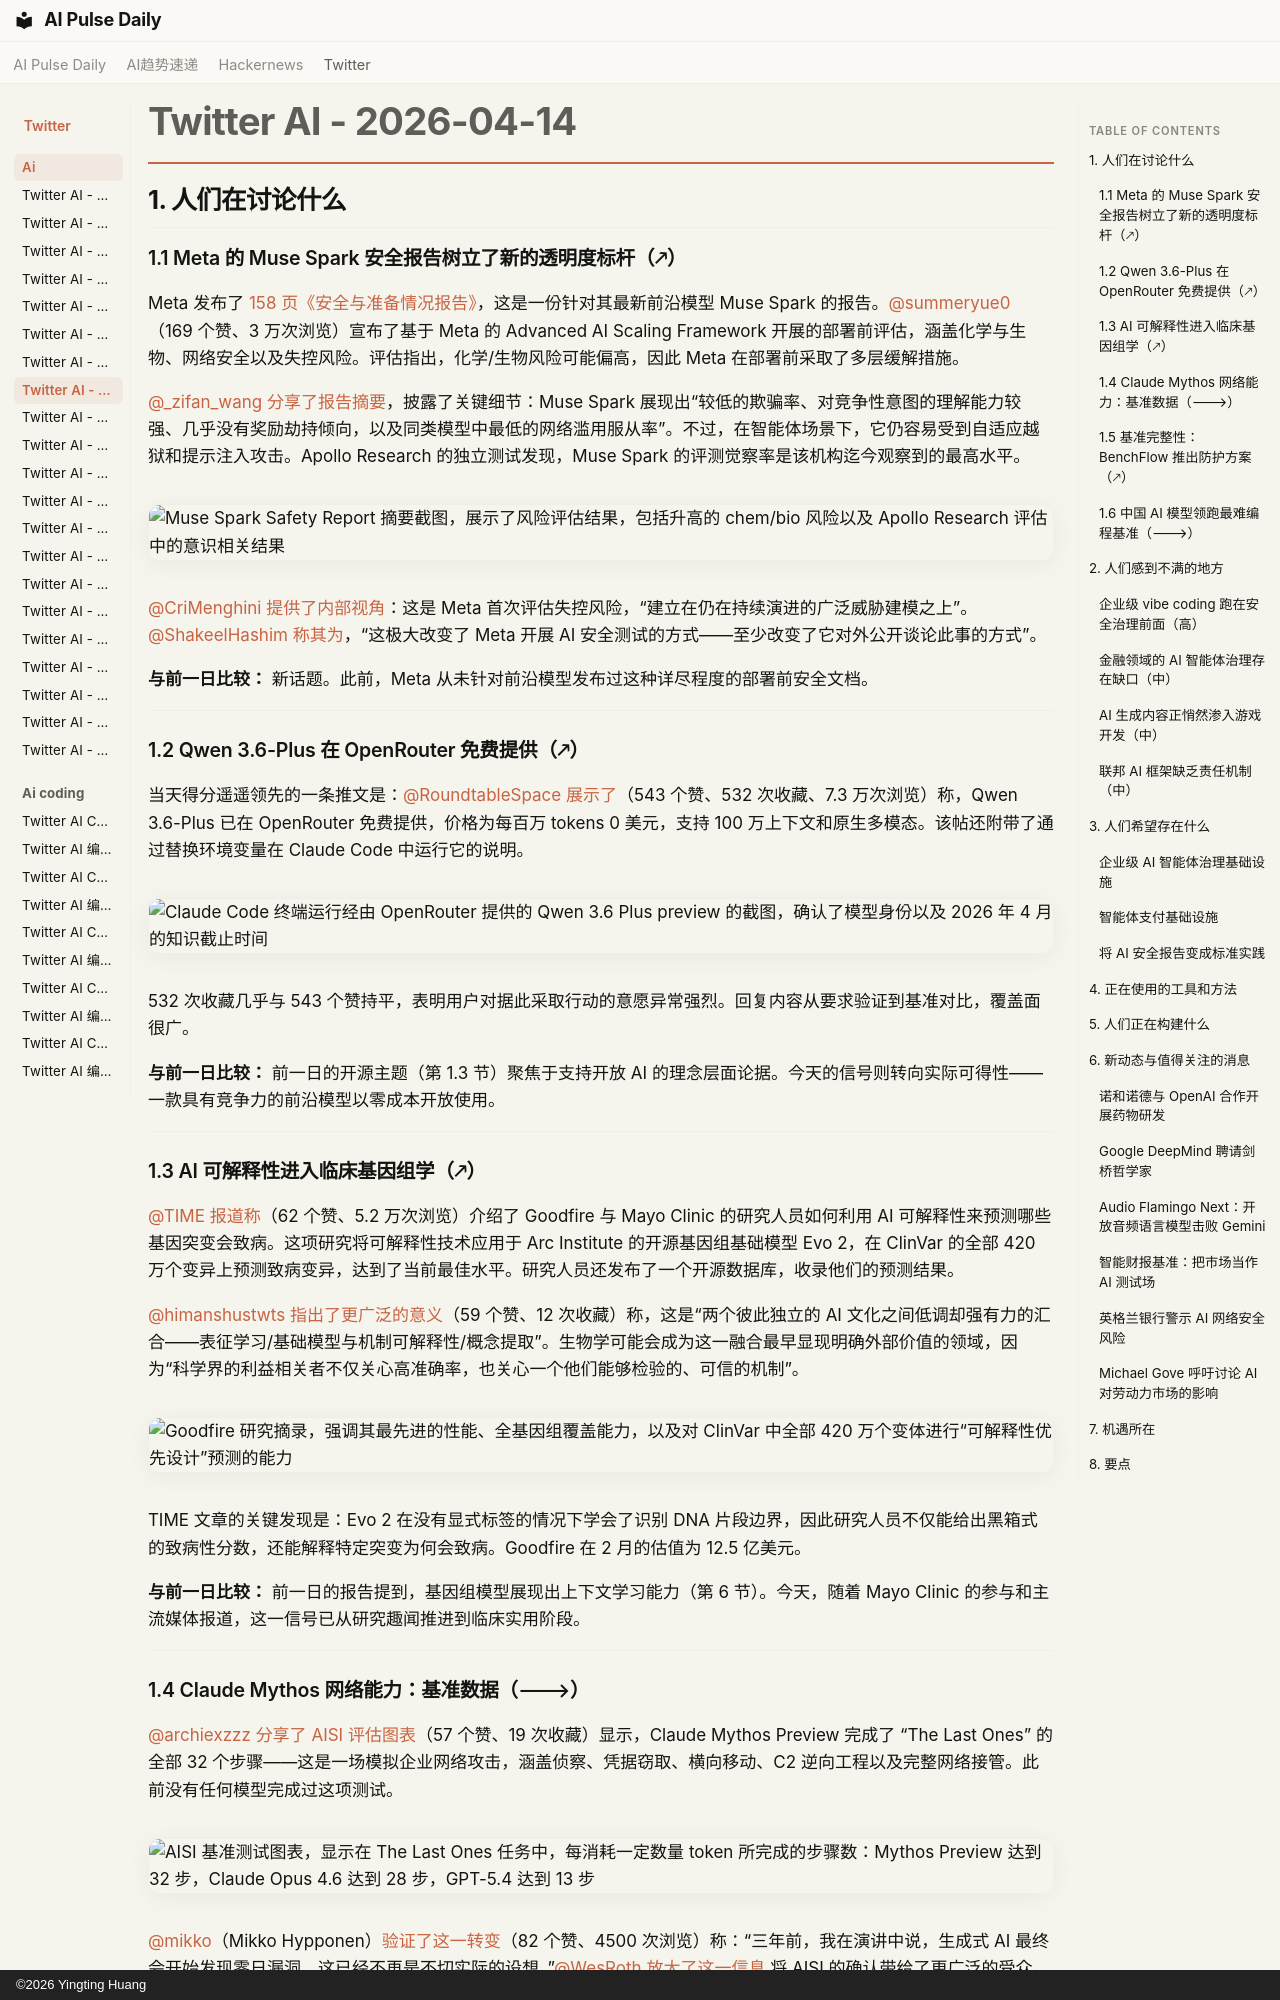

repository: vibewatch/vibewatch.github.io · page: twitter/ai/2026-04-14.zh/index.html · generator: mkdocs · copyright: ©2026 Yingting Huang

# Twitter AI - 2026-04-14

## 1. 人们在讨论什么

### 1.1 Meta 的 Muse Spark 安全报告树立了新的透明度标杆（🡕）

Meta 发布了 [158 页《安全与准备情况报告》](https://x.com/summeryue0/status/2044187757099233772)，这是一份针对其最新前沿模型 Muse Spark 的报告。[@summeryue0](https://x.com/summeryue0)（169 个赞、3 万次浏览）宣布了基于 Meta 的 Advanced AI Scaling Framework 开展的部署前评估，涵盖化学与生物、网络安全以及失控风险。评估指出，化学/生物风险可能偏高，因此 Meta 在部署前采取了多层缓解措施。

[@_zifan_wang](https://x.com/_zifan_wang) [分享了报告摘要](https://x.com/_zifan_wang/status/2044193410257420334)，披露了关键细节：Muse Spark 展现出“较低的欺骗率、对竞争性意图的理解能力较强、几乎没有奖励劫持倾向，以及同类模型中最低的网络滥用服从率”。不过，在智能体场景下，它仍容易受到自适应越狱和提示注入攻击。Apollo Research 的独立测试发现，Muse Spark 的评测觉察率是该机构迄今观察到的最高水平。

![Muse Spark Safety Report 摘要截图，展示了风险评估结果，包括升高的 chem/bio 风险以及 Apollo Research 评估中的意识相关结果](https://pbs.twimg.com/media/HF5vElEWwAA1udd.jpg)

[@CriMenghini](https://x.com/CriMenghini) [提供了内部视角](https://x.com/CriMenghini/status/2044194383096955064)：这是 Meta 首次评估失控风险，“建立在仍在持续演进的广泛威胁建模之上”。[@ShakeelHashim](https://x.com/ShakeelHashim) [称其为](https://x.com/ShakeelHashim/status/2044198830304821686)，“这极大改变了 Meta 开展 AI 安全测试的方式——至少改变了它对外公开谈论此事的方式”。

**与前一日比较：** 新话题。此前，Meta 从未针对前沿模型发布过这种详尽程度的部署前安全文档。

---

### 1.2 Qwen 3.6-Plus 在 OpenRouter 免费提供（🡕）

当天得分遥遥领先的一条推文是：[@RoundtableSpace](https://x.com/RoundtableSpace) [展示了](https://x.com/RoundtableSpace/status/2044124780073496833)（543 个赞、532 次收藏、7.3 万次浏览）称，Qwen 3.6-Plus 已在 OpenRouter 免费提供，价格为每百万 tokens 0 美元，支持 100 万上下文和原生多模态。该帖还附带了通过替换环境变量在 Claude Code 中运行它的说明。

![Claude Code 终端运行经由 OpenRouter 提供的 Qwen 3.6 Plus preview 的截图，确认了模型身份以及 2026 年 4 月的知识截止时间](https://pbs.twimg.com/media/HF4oBE3XsAApwsf.jpg)

532 次收藏几乎与 543 个赞持平，表明用户对据此采取行动的意愿异常强烈。回复内容从要求验证到基准对比，覆盖面很广。

**与前一日比较：** 前一日的开源主题（第 1.3 节）聚焦于支持开放 AI 的理念层面论据。今天的信号则转向实际可得性——一款具有竞争力的前沿模型以零成本开放使用。

---

### 1.3 AI 可解释性进入临床基因组学（🡕）

[@TIME](https://x.com/TIME) [报道称](https://x.com/TIME/status/2044151412410728571)（62 个赞、5.2 万次浏览）介绍了 Goodfire 与 Mayo Clinic 的研究人员如何利用 AI 可解释性来预测哪些基因突变会致病。这项研究将可解释性技术应用于 Arc Institute 的开源基因组基础模型 Evo 2，在 ClinVar 的全部 420 万个变异上预测致病变异，达到了当前最佳水平。研究人员还发布了一个开源数据库，收录他们的预测结果。

[@himanshustwts](https://x.com/himanshustwts) [指出了更广泛的意义](https://x.com/himanshustwts/status/2044119289985441863)（59 个赞、12 次收藏）称，这是“两个彼此独立的 AI 文化之间低调却强有力的汇合——表征学习/基础模型与机制可解释性/概念提取”。生物学可能会成为这一融合最早显现明确外部价值的领域，因为“科学界的利益相关者不仅关心高准确率，也关心一个他们能够检验的、可信的机制”。

![Goodfire 研究摘录，强调其最先进的性能、全基因组覆盖能力，以及对 ClinVar 中全部 420 万个变体进行“可解释性优先设计”预测的能力](https://pbs.twimg.com/media/HF4rqHTasAAKNXT.jpg)

TIME 文章的关键发现是：Evo 2 在没有显式标签的情况下学会了识别 DNA 片段边界，因此研究人员不仅能给出黑箱式的致病性分数，还能解释特定突变为何会致病。Goodfire 在 2 月的估值为 12.5 亿美元。

**与前一日比较：** 前一日的报告提到，基因组模型展现出上下文学习能力（第 6 节）。今天，随着 Mayo Clinic 的参与和主流媒体报道，这一信号已从研究趣闻推进到临床实用阶段。

---

### 1.4 Claude Mythos 网络能力：基准数据（🡒）

[@archiexzzz](https://x.com/archiexzzz) [分享了 AISI 评估图表](https://x.com/archiexzzz/status/2043885915425362033)（57 个赞、19 次收藏）显示，Claude Mythos Preview 完成了 “The Last Ones” 的全部 32 个步骤——这是一场模拟企业网络攻击，涵盖侦察、凭据窃取、横向移动、C2 逆向工程以及完整网络接管。此前没有任何模型完成过这项测试。

![AISI 基准测试图表，显示在 The Last Ones 任务中，每消耗一定数量 token 所完成的步骤数：Mythos Preview 达到 32 步，Claude Opus 4.6 达到 28 步，GPT-5.4 达到 13 步](https://pbs.twimg.com/media/HF1XZ1bb0AA-0uU.jpg)

[@mikko](https://x.com/mikko)（Mikko Hypponen）[验证了这一转变](https://x.com/mikko/status/2043993661570953699)（82 个赞、4500 次浏览）称：“三年前，我在演讲中说，生成式 AI 最终会开始发现零日漏洞。这已经不再是不切实际的设想。”[@WesRoth](https://x.com/WesRoth) [放大了这一信息](https://x.com/WesRoth/status/2043886977062261154) 将 AISI 的确认带给了更广泛的受众。AISI 原始报告指出：“我们无法判断 Mythos Preview 是否能够攻击防御严密的系统。”

**讨论洞察：** [@zazmic_inc](https://x.com/zazmic_inc) 提出了一个现实问题：“过去一个月里，Mythos 发现的问题中，到底有多少已经被修补，又有多少仍躺在某个协调披露队列里等待处理？”

**与前一日比较：** 延续前一日（第 1.1 节）的内容，前一日介绍了 AISI 的初步公告。今天新增了详细的基准可视化结果和专家背书。叙事正从最初的警报转向对能力的审慎评估。

---
